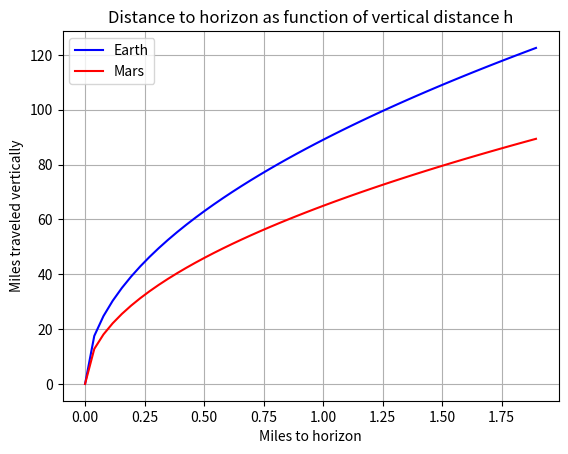

The matplotlib source for this figure:
"""
[redacted]
[redacted]
Homework 1
Problem 4

"""
####################################################################################

###problem 4

#importing numpy package as user friendly np, contains useful math tools
import numpy as np
#importing matplotlib.pyplot for plotting tools
import matplotlib.pyplot as plt

#defining function distance as function of r and h.
def distance(r,h):
    #nothing to declare, simply return modified value
    #exponents are handled by double asterisk ** in python. h**2 == h^2
    #sqrt(n) == n**0.5 == n^0.5
    return (((2*r*h)+(h**2))**0.5)

#declaring r values
earth_r = 7926/2
mars_r = 4217/2

#creating linspace vector (numpy array) from 0 to 10000 feet. Also converted feet to miles.
hills = np.linspace(0,10000*0.000189394)

#list comprehension. See P1-3
d2h_earth = [distance(earth_r,h) for h in hills]
d2h_mars = [distance(mars_r,h) for h in hills]

#plotting with color. Note how "hill" is of class (ndarray) and d2h_earth is of class (list).
#this is automatically handled by matplotlib. Declaring color. Since a legend is to be added, a label is declared.
#
plt.plot(hills,d2h_earth,'b',label='Earth')

#plt automatically "holds" figure until shown.
plt.plot(hills,d2h_mars,'r',label='Mars')

#prettifying
plt.title("Distance to horizon as function of vertical distance h")
plt.xlabel("Miles to horizon")
plt.ylabel("Miles traveled vertically")
plt.grid(True)

#labels have been declared, initializing legend
plt.legend()

#show figure
plt.show()



